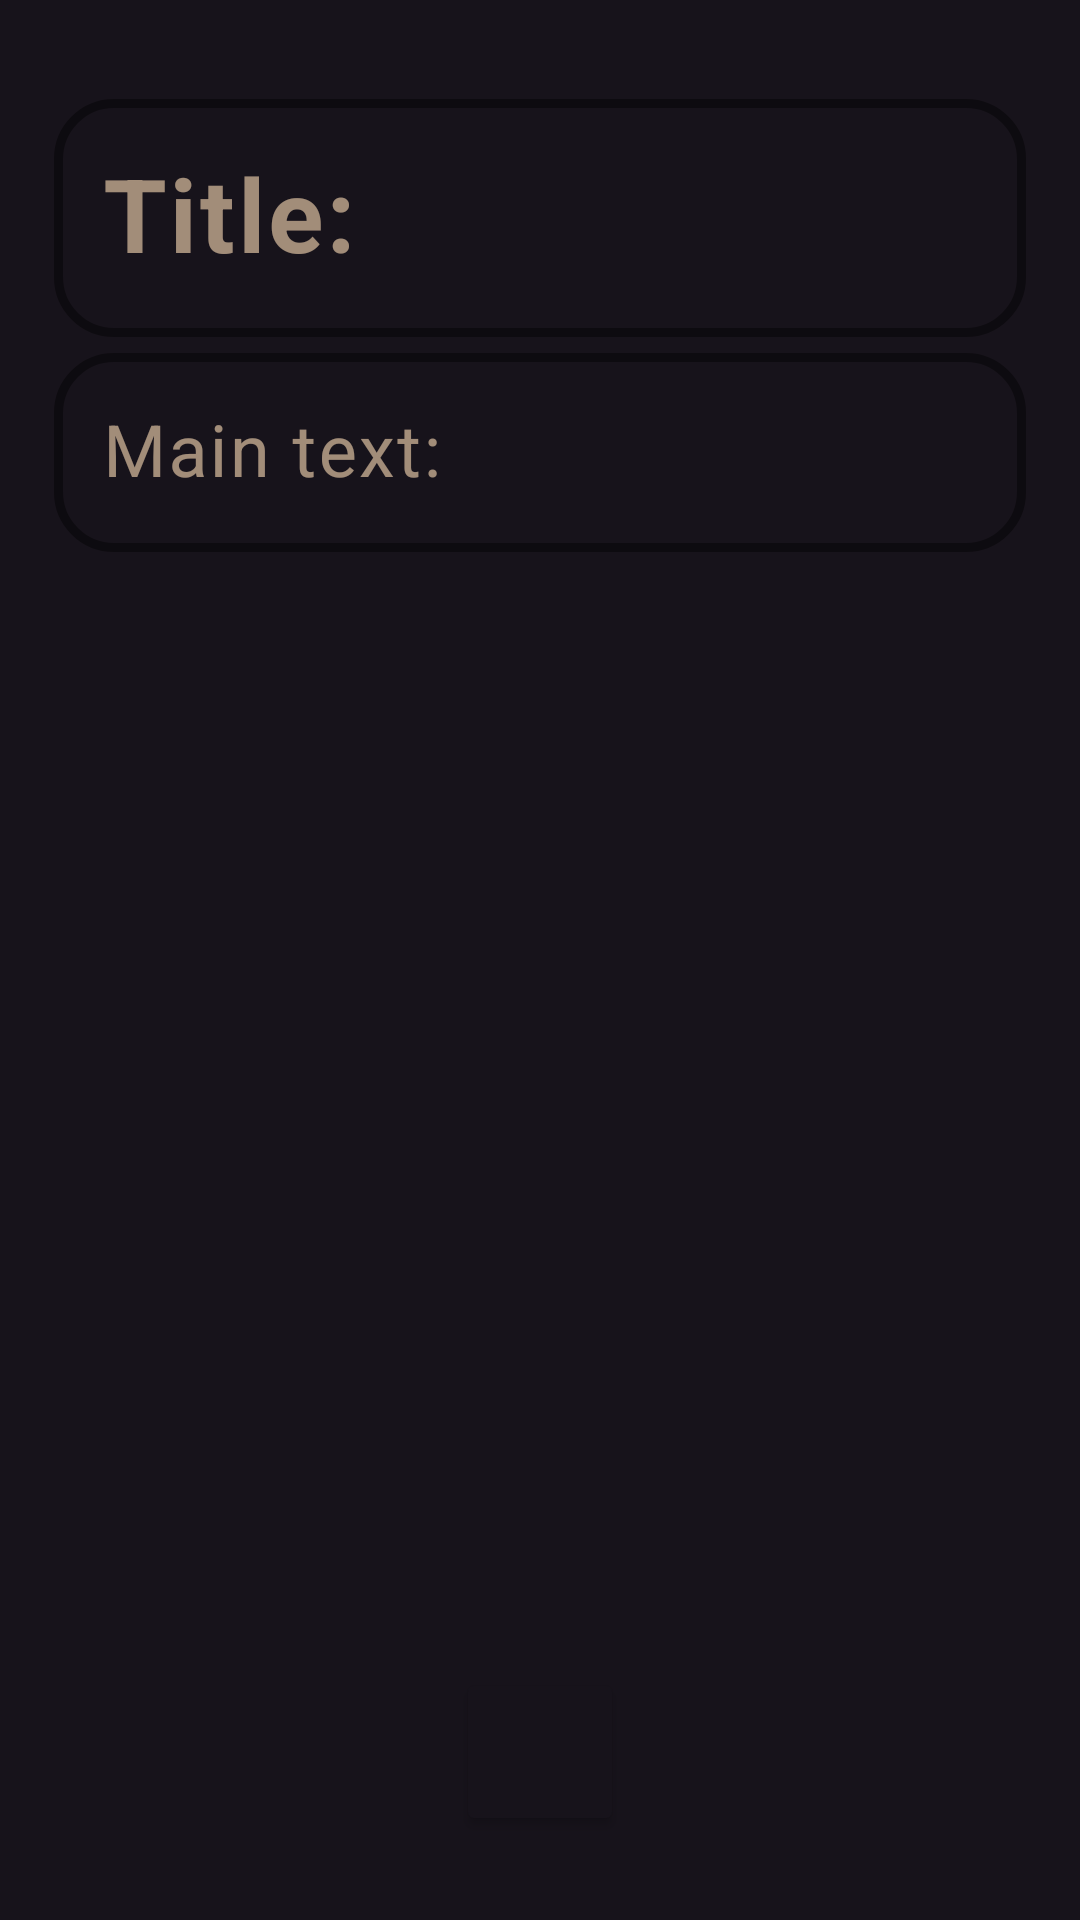

Produce the Android XML layout that renders to this screen, including the resource entries it uses.
<!-- AndroidManifest.xml: application theme Theme.Notes -->
<!-- res/layout/activity_edit.xml -->
<?xml version="1.0" encoding="utf-8"?>
<androidx.constraintlayout.widget.ConstraintLayout xmlns:android="http://schemas.android.com/apk/res/android"
    xmlns:app="http://schemas.android.com/apk/res-auto"
    xmlns:tools="http://schemas.android.com/tools"
    style="@style/parentConstraintLayout"
    tools:context=".activity.EditActivity">

    <com.google.android.material.textfield.TextInputLayout
        android:id="@+id/textInputLayout2"
        style="@style/editLayout"
        android:layout_width="0dp"
        android:layout_height="wrap_content"
        android:hint="@string/header"
        app:layout_constraintBottom_toBottomOf="parent"
        app:layout_constraintEnd_toStartOf="@+id/guideline4"
        app:layout_constraintStart_toStartOf="@+id/guideline2"
        app:layout_constraintTop_toTopOf="parent"
        app:layout_constraintVertical_bias="0.05">

        <com.google.android.material.textfield.TextInputEditText
            android:id="@+id/titleText"
            android:layout_width="match_parent"
            android:layout_height="wrap_content"
            android:singleLine="true"
            android:textColor="@color/text"
            android:textSize="34sp"
            android:textStyle="bold" />
    </com.google.android.material.textfield.TextInputLayout>

    <com.google.android.material.textfield.TextInputLayout
        android:id="@+id/textInputLayout"
        style="@style/editLayout"
        android:layout_width="0dp"
        android:layout_height="0dp"
        android:hint="@string/main_text"
        app:layout_constraintBottom_toTopOf="@+id/guideline5"
        app:layout_constraintEnd_toStartOf="@+id/guideline4"
        app:layout_constraintStart_toStartOf="@+id/guideline2"
        app:layout_constraintTop_toBottomOf="@+id/textInputLayout2">

        <com.google.android.material.textfield.TextInputEditText
            android:id="@+id/noteText"
            android:layout_width="match_parent"
            android:layout_height="wrap_content"
            android:textColor="@color/text"
            android:textSize="24sp" />
    </com.google.android.material.textfield.TextInputLayout>

    <Button
        style="@style/button"
        android:id="@+id/btDone"
        android:foreground="@drawable/apply_sign"
        android:onClick="onClickDone"
        app:layout_constraintBottom_toBottomOf="parent"
        app:layout_constraintEnd_toEndOf="parent"
        app:layout_constraintStart_toStartOf="parent"
        app:layout_constraintTop_toTopOf="@+id/guideline5" />

    <androidx.constraintlayout.widget.Guideline
        android:id="@+id/guideline2"
        android:layout_width="wrap_content"
        android:layout_height="wrap_content"
        android:orientation="vertical"
        app:layout_constraintGuide_percent="0.05" />

    <androidx.constraintlayout.widget.Guideline
        android:id="@+id/guideline4"
        android:layout_width="wrap_content"
        android:layout_height="wrap_content"
        android:orientation="vertical"
        app:layout_constraintGuide_percent="0.95" />

    <androidx.constraintlayout.widget.Guideline
        android:id="@+id/guideline5"
        android:layout_width="wrap_content"
        android:layout_height="wrap_content"
        android:orientation="horizontal"
        app:layout_constraintGuide_percent="0.85" />

</androidx.constraintlayout.widget.ConstraintLayout>
<!-- resources referenced by this layout -->
<resources>
  <color name="text">#EDD2B4</color>
  <string name="header">Title:</string>
  <string name="main_text">Main text:</string>
  <style name="button">
          <item name="android:layout_width">56dp</item>
          <item name="android:layout_height">56dp</item>
          <item name="android:foregroundGravity">center</item>
          <item name="layout_constraintVertical_bias">0.3</item>
          <item name="backgroundTint">@color/background</item>
          <item name="rippleColor">@color/button_ripple</item>
      </style>
  <style name="editLayout">
          <item name="boxCornerRadiusTopStart">20dp</item>
          <item name="boxCornerRadiusTopEnd">20dp</item>
          <item name="boxCornerRadiusBottomStart">20dp</item>
          <item name="boxCornerRadiusBottomEnd">20dp</item>
          <item name="boxStrokeWidth">3dp</item>
          <item name="boxStrokeWidthFocused">3dp</item>
          <item name="boxStrokeColor">@color/text</item>
          <item name="cursorColor">@color/text</item>
          <item name="hintTextColor">@color/text</item>
          <item name="android:textColorHint">@color/text_opacity_60</item>
      </style>
  <style name="parentConstraintLayout">
          <item name="android:layout_width">match_parent</item>
          <item name="android:layout_height">match_parent</item>
          <item name="android:background">@color/background</item>
      </style>
  <style name="Theme.Notes" parent="Base.Theme.Notes" />
  <color name="background">#17131B</color>
  <color name="button_ripple">#4DEDD2B4</color>
  <color name="text_opacity_60">#99FFE0B9</color>
  <style name="Base.Theme.Notes" parent="Theme.Material3.DayNight.NoActionBar">
          <item name="android:colorPrimary">@color/background</item>
          <item name="android:colorPrimaryDark">@color/background</item>
      </style>
</resources>
